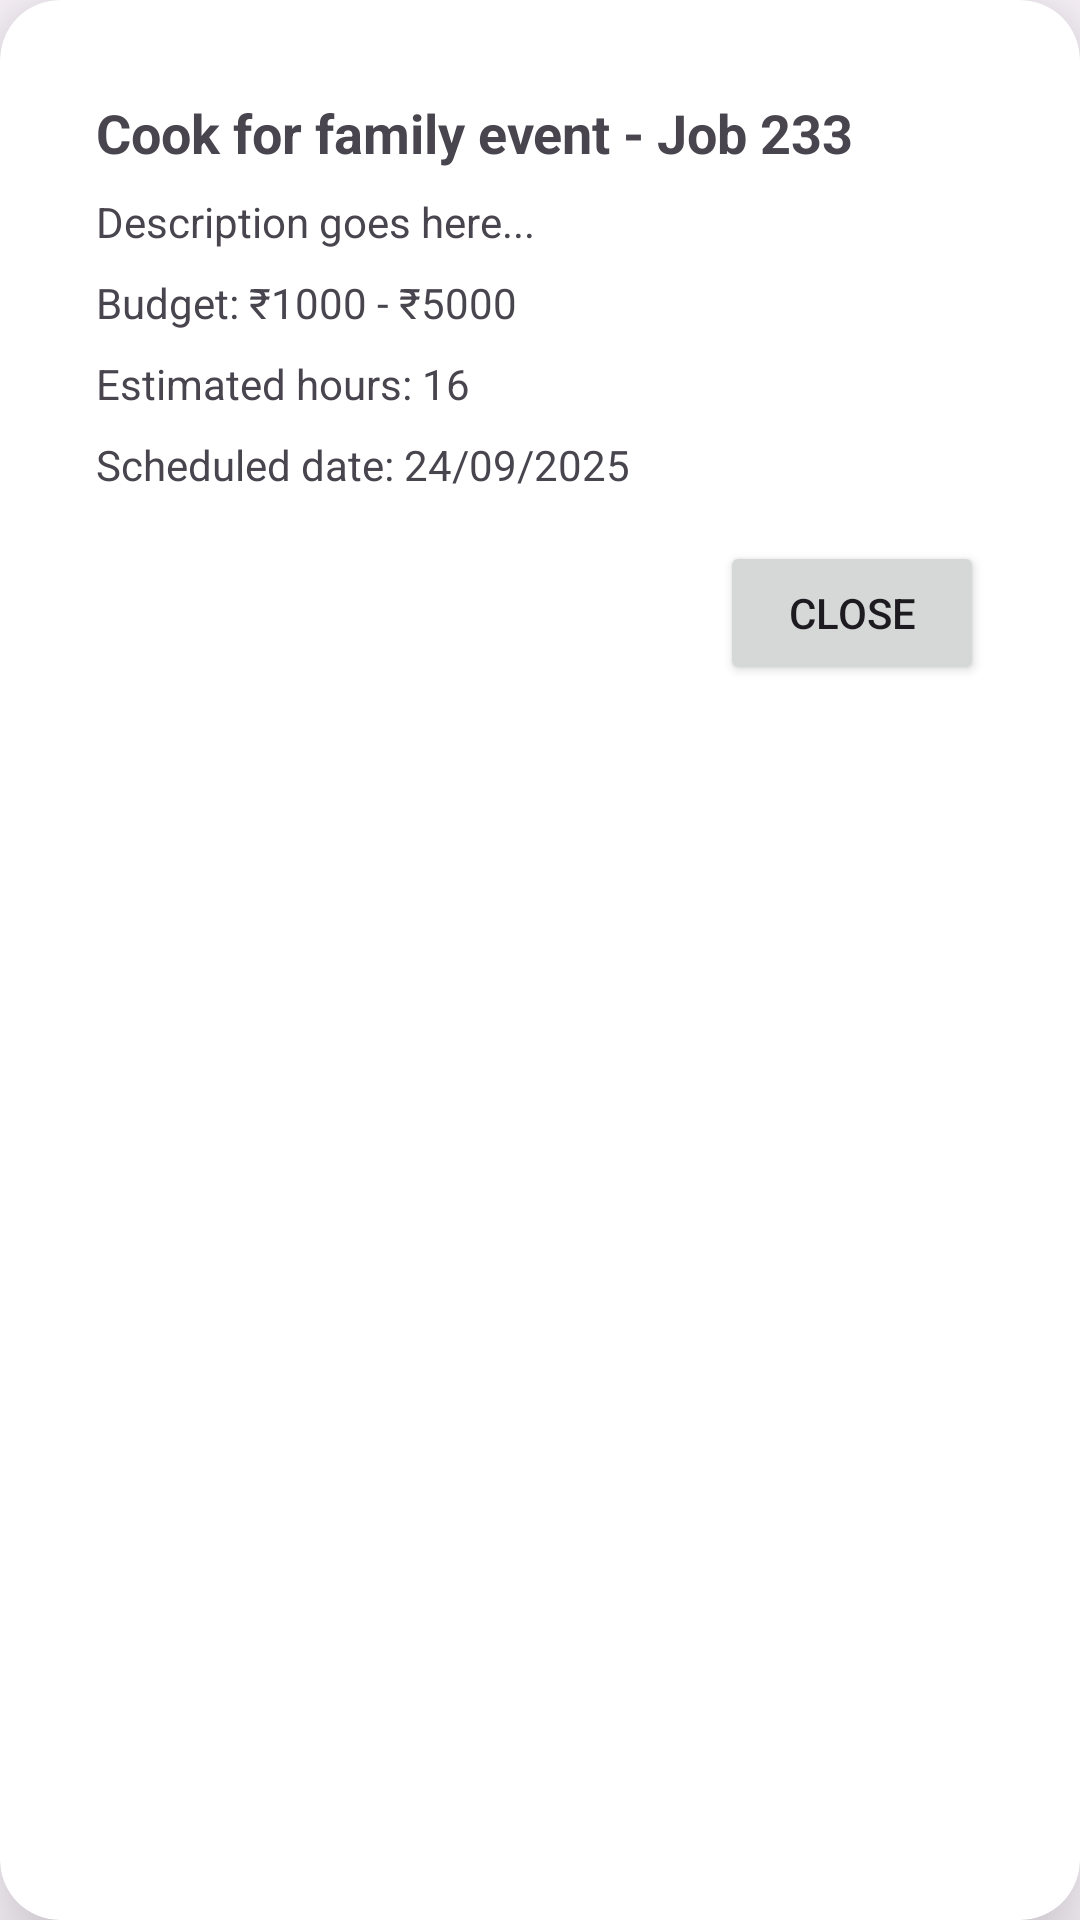

Produce the Android XML layout that renders to this screen, including the resource entries it uses.
<!-- AndroidManifest.xml: application theme Theme.Hinterland -->
<!-- res/layout/dialog_view_details.xml -->
<?xml version="1.0" encoding="utf-8"?>
<androidx.cardview.widget.CardView xmlns:android="http://schemas.android.com/apk/res/android"
    xmlns:app="http://schemas.android.com/apk/res-auto"
    android:layout_width="match_parent"
    android:layout_height="wrap_content"
    android:layout_gravity="center"
    android:background="@drawable/feature_card_bg"
    android:minHeight="300dp"
    app:cardCornerRadius="20dp"
    app:cardElevation="20dp">

        <LinearLayout
            android:orientation="vertical"
            android:padding="20dp"
            android:layout_width="match_parent"
            android:layout_margin="12dp"
            android:layout_height="wrap_content">

            <TextView
                android:id="@+id/tvJobTitle"
                android:text="Cook for family event - Job 233"
                android:textSize="18sp"
                android:textStyle="bold"
                android:layout_marginBottom="8dp"
                android:layout_width="wrap_content"
                android:layout_height="wrap_content" />

            <TextView
                android:id="@+id/tvDescription"
                android:text="Description goes here..."
                android:layout_marginBottom="8dp"
                android:layout_width="match_parent"
                android:layout_height="wrap_content" />

            <TextView
                android:id="@+id/tvBudget"
                android:text="Budget: ₹1000 - ₹5000"
                android:layout_marginBottom="8dp"
                android:layout_width="wrap_content"
                android:layout_height="wrap_content" />

            <TextView
                android:id="@+id/tvHours"
                android:text="Estimated hours: 16"
                android:layout_marginBottom="8dp"
                android:layout_width="wrap_content"
                android:layout_height="wrap_content" />

            <TextView
                android:id="@+id/tvDate"
                android:text="Scheduled date: 24/09/2025"
                android:layout_marginBottom="16dp"
                android:layout_width="wrap_content"
                android:layout_height="wrap_content" />

            <Button
                android:id="@+id/btnClose"
                android:text="Close"
                android:layout_width="wrap_content"
                android:layout_height="wrap_content"
                android:layout_gravity="end"/>
        </LinearLayout>
</androidx.cardview.widget.CardView>
<!-- resources referenced by this layout -->
<resources>
  <!-- drawable feature_card_bg (drawable) -->
  <?xml version="1.0" encoding="utf-8"?>
  <shape xmlns:android="http://schemas.android.com/apk/res/android">
      <gradient
          android:angle="90"
          android:endColor="#8FA1FF"
          android:startColor="#7A64F2" />
      <corners android:radius="20dp" />
  </shape>
  <style name="Theme.Hinterland" parent="Theme.Material3.Light.NoActionBar">
          <item name="android:statusBarColor">@android:color/transparent</item>
          <item name="android:navigationBarColor">@android:color/transparent</item>
      </style>
</resources>
